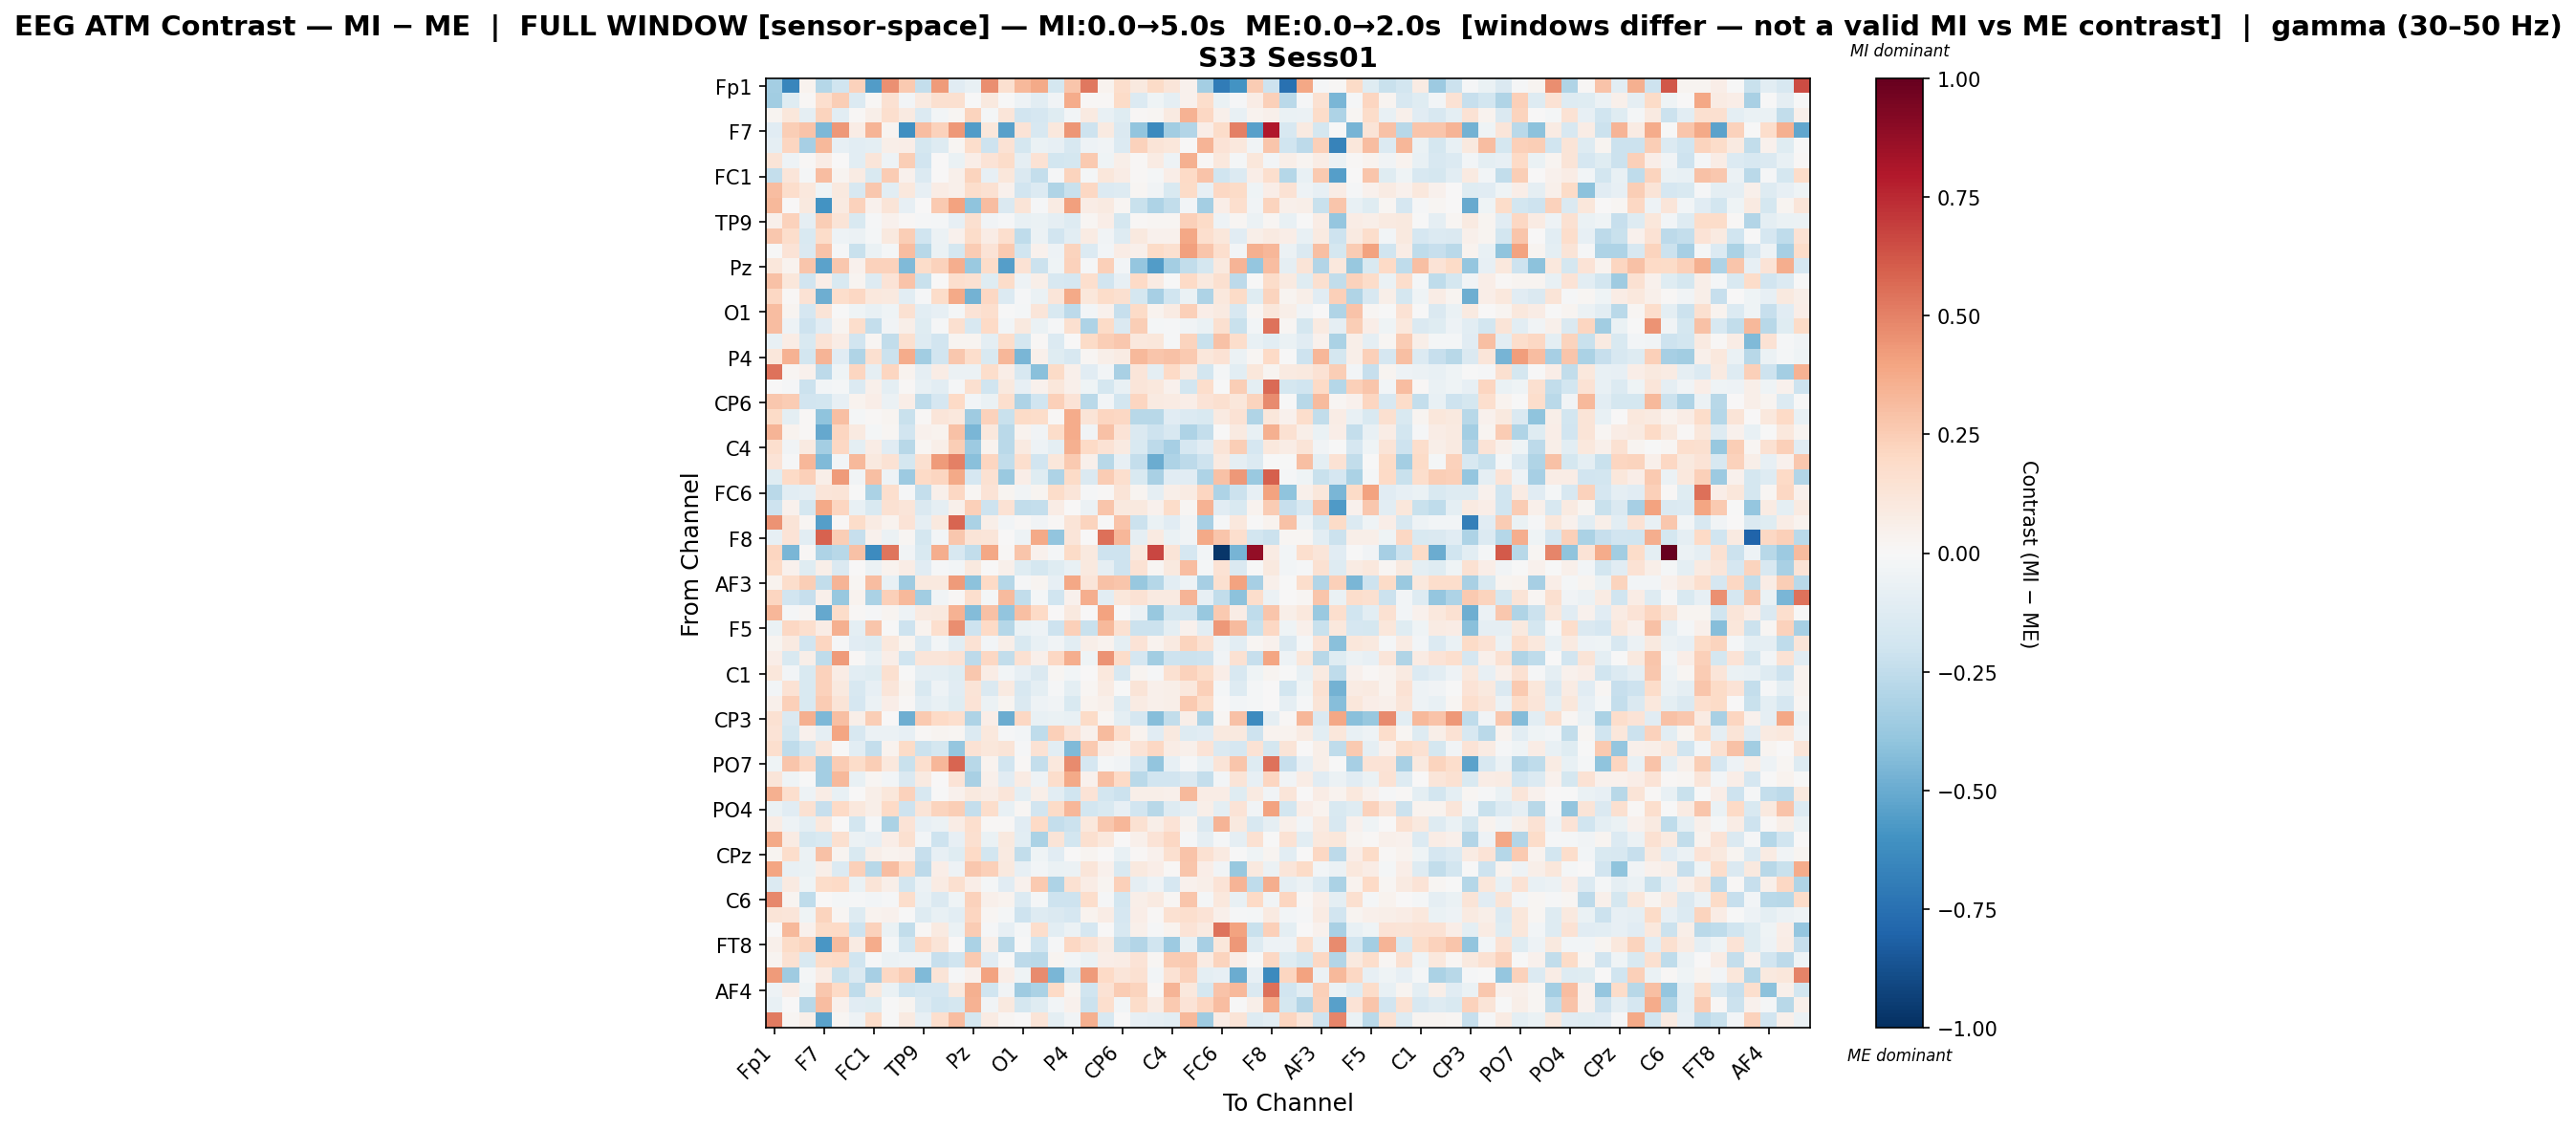

Data behind this chart, as committed beside it:
, Fp1, Fz, F3, F7, FT9, FC5, FC1, C3, T7, TP9, CP5, CP1, Pz, P3, P7, O1, Oz, O2, P4, P8, TP10, CP6, CP2
Fp1, -0.341, -0.6526, 0.03492, -0.2864, -0.1988, 0.2301, -0.5565, 0.4585, 0.2585, -0.2371, 0.4296, -0.1121, -0.0737, 0.4658, 0.1587, 0.3213, 0.3758, -0.179, 0.2806, 0.5299, 0.03403, 0.1795, 0.0981
Fz, -0.3503, -0.1207, 0.01012, 0.1687, 0.2447, -0.1388, 0.01259, 0.1533, -0.02855, 0.0879, 0.1632, 0.1636, -8.950655043014006e-05, 0.09886, -0.002202, -0.0512, -0.1081, -0.03271, 0.3713, 0.007895, 0.01396, 0.1897, -0.1363
F3, 0.02999, 0.1165, -0.08966, 0.2198, -0.1054, 0.01171, 0.05679, 0.1674, 0.08761, -0.1379, -0.02872, 0.01624, 0.2236, -0.02085, 0.1216, -0.189, -0.1647, -0.1239, -0.02546, 0.09258, -0.0717, -0.1202, 0.01369
F7, -0.1128, 0.2425, 0.2846, -0.4469, 0.4351, 0.07304, 0.3397, 0.02453, -0.6115, 0.3102, 0.2343, 0.4309, -0.5548, 0.1163, -0.5423, 0.137, -0.1627, 0.1022, 0.443, -0.2046, 0.08806, -0.1455, -0.3966
FT9, -0.09365, 0.2139, -0.334, 0.3258, -0.08393, -0.1069, -0.09663, 0.05918, 0.06869, -0.1738, -0.1262, 0.01635, 0.1726, -0.2055, 0.1415, -0.1795, -0.06901, -0.085, -0.1585, -0.04797, -0.03447, -0.1341, 0.233
FC5, 0.1291, -0.04984, 0.01285, 0.07459, 0.005996, -0.1077, 0.1199, -0.04762, 0.243, -0.1949, 0.001009, -0.0645, 0.0657, 0.1378, 0.1867, -0.09311, 0.1466, -0.1834, -0.1787, 0.2584, -0.04463, 0.05522, 0.008737
FC1, -0.2367, 0.1226, -0.01992, 0.3062, 0.03021, 0.07887, -0.1495, 0.2568, 0.0425, -0.1378, 0.0002721, 0.04952, 0.2195, -0.08303, 0.1105, -0.1409, -0.2419, -0.01055, 0.2264, -0.02272, 0.1166, 0.07473, 0.009885
C3, 0.3078, 0.1732, 0.1083, -0.04245, 0.1008, -0.1569, 0.2688, -0.1084, 0.1022, -0.08297, 0.07156, 0.04907, 0.1778, 0.1517, 0.04474, -0.193, -0.1351, -0.3011, -0.219, 0.2034, -0.137, -0.126, 0.02059
T7, 0.3271, 0.001112, 0.1015, -0.6011, 0.09095, 0.2343, 0.04214, 0.13, -0.08304, 0.005439, 0.2626, 0.4008, -0.4025, 0.3092, -0.1433, 0.13, -0.01163, 0.07815, 0.4128, 0.07726, 0.08636, 0.02242, -0.2188
TP9, 0.05277, 0.2268, -0.09229, 0.2473, 0.1259, -0.1536, -0.01493, 0.0393, 0.01356, -0.01067, -0.02338, -0.08501, 0.1568, -0.03271, -0.01482, -0.07285, -0.06741, -0.09294, -0.1282, 0.02072, 0.06815, -0.1727, 0.01513
CP5, 0.267, 0.1772, -0.1556, 0.1865, -0.0481, -0.05721, -0.01875, 0.09522, 0.2462, -0.1971, -0.0572, 0.04432, 0.1874, 0.07271, 0.1675, -0.254, -0.05591, -0.1926, -0.1079, 0.08492, -0.03302, -0.1259, 0.09932
CP1, -0.005191, 0.1349, -0.1478, 0.2822, -0.01537, -0.2237, -0.06899, -0.01607, 0.3121, -0.2752, -0.06579, -0.1787, 0.2513, 0.1379, 0.2617, -0.1961, 0.04331, -0.05339, 0.2199, -0.1334, -0.02573, 0.07699, 0.05215
Pz, 0.113, 0.03529, 0.2811, -0.5366, 0.2708, 0.04495, 0.2327, 0.2316, -0.4398, 0.1859, 0.2286, 0.3605, -0.3729, 0.1851, -0.5509, 0.1461, -0.217, -0.03927, 0.2275, -0.01456, 0.2409, -0.03055, -0.3831
P3, 0.2945, 0.1097, -0.1883, 0.06952, -0.1542, 0.02417, -0.1256, 0.1364, 0.2826, -0.2239, 0.0031, 0.1718, 0.1555, -0.1214, 0.1862, -0.05404, 0.05934, -0.1585, -0.1718, 0.1669, -0.1879, -0.0792, 0.1966
P7, 0.2058, 0.01562, 0.142, -0.4859, 0.1753, 0.2034, 0.1046, 0.09419, -0.105, -0.01444, 0.1823, 0.3808, -0.4734, 0.2101, -0.1332, -0.0111, -0.06428, 0.1237, 0.3805, 0.1103, 0.1804, 0.1618, -0.175
O1, 0.3107, 0.02858, -0.1662, 0.1315, -0.00121, -0.04305, -0.07628, -0.04626, 0.15, -0.1017, -0.08558, -0.02192, 0.1337, 0.1685, -0.002021, -0.01824, 0.1245, -0.1528, -0.2603, -0.02904, 0.04153, -0.2266, 0.1941
Oz, 0.3076, -0.05129, -0.2052, -0.1144, 0.02497, 0.1779, -0.2408, -0.03301, 0.05821, -0.1192, -0.00797, 0.158, -0.1636, 0.2007, -0.02567, 0.09718, -0.0664, -0.01078, 0.161, -0.3106, 0.1938, -0.1411, 0.249
O2, -0.07125, 0.07183, -0.1511, 0.1371, 0.07795, -0.1918, 0.0168, -0.2454, 0.158, -0.1259, -0.1882, 0.03053, 0.03077, -0.09423, 0.1786, -0.1767, 0.009788, -0.1382, 0.001228, 0.1894, 0.2466, 0.2682, 0.1027
P4, 0.1149, 0.3459, -0.1816, 0.3414, -0.1159, -0.3015, 0.1633, -0.2167, 0.372, -0.3461, -0.1878, 0.2662, 0.1731, -0.1485, 0.3286, -0.4591, 0.05241, -0.1182, -0.1591, 0.02288, 0.06062, 0.07972, 0.3276
P8, 0.5438, 0.01917, 0.04327, -0.2646, -0.04534, 0.213, -0.08632, 0.2112, 0.03888, -0.09024, 0.07405, -0.05532, -0.05604, 0.1743, 0.06858, -0.1637, -0.4187, 0.1883, 0.04852, -0.1137, -0.03028, -0.324, 0.12
TP10, 0.005064, -0.01217, -0.2114, -0.02548, -0.01672, -0.1329, 0.05298, -0.09929, 0.01511, -0.0748, -0.1017, -0.01269, 0.1613, -0.1968, 0.09688, -0.0784, 0.04476, 0.1164, 0.05354, -0.04176, -0.173, -0.07621, 0.1217
CP6, 0.2663, 0.253, -0.1929, -0.184, -0.08372, 0.03597, 0.06792, -0.06105, 0.07003, -0.2545, -0.1643, 0.2007, -0.0298, -0.06537, 0.1713, -0.3093, -0.1981, 0.2385, 0.1381, -0.2658, -0.03091, -0.1827, 0.2151
CP2, 0.1935, -0.09923, 0.01327, -0.3993, 0.3001, -0.01801, 0.008576, 0.03117, -0.2255, 0.01509, 0.1214, 0.1057, -0.3588, 0.2292, -0.2263, 0.1919, 0.1828, 0.0154, 0.3747, 0.1288, 0.2129, 0.2095, -0.2771
Cz, 0.3418, 0.03179, 0.008797, -0.5083, 0.2184, 0.08791, -0.02059, 0.02139, -0.1936, 0.04416, 0.03158, 0.2964, -0.4599, 0.1038, -0.266, 0.03707, -0.03467, 0.1801, 0.3735, -0.03606, 0.2933, 0.1398, -0.1473
C4, 0.1642, -0.03639, 0.08601, -0.3391, 0.2059, -0.09383, 0.07287, -0.1166, -0.2783, 0.0165, 0.05545, 0.2493, -0.3594, 0.03223, -0.272, 0.08765, -0.05392, -0.09701, 0.3519, 0.2023, 0.1431, 0.09308, -0.1493
T8, 0.1334, -0.01488, 0.3356, -0.4442, -0.02881, 0.3235, 0.09398, 0.1424, -0.1744, 0.1576, 0.4259, 0.5016, -0.4157, 0.215, -0.2468, 0.1713, -0.1878, 0.1124, 0.2615, 0.04821, -0.2747, -0.08181, -0.2402
FT10, -0.1206, 0.2027, 0.2406, 0.05862, 0.4245, -0.03146, 0.2988, -0.04815, -0.3662, 0.1985, 0.2112, 0.3796, -0.1694, 0.1536, -0.3703, 0.06659, -0.1229, -0.3059, 0.1927, -0.1464, 0.256, 0.1653, -0.1499
FC6, -0.266, -0.1061, -0.09336, 0.1185, 0.1256, -0.003746, -0.313, 0.1715, -0.0085, -0.2347, 0.04795, 0.2053, 0.0179, 0.14, 0.02737, -0.03356, 0.02821, 0.1815, 0.1175, -0.01452, 0.01112, 0.1288, 0.02412
FC2, -0.2082, 0.04663, -0.1737, 0.3817, 0.2119, -0.07294, -0.1494, 0.1522, 0.1208, -0.1436, -0.09094, 0.04874, 0.2415, -0.2092, 0.1481, -0.2467, -0.2353, 0.07558, 0.003294, -0.05773, 0.2812, 0.09566, 0.09595
F4, 0.4526, 0.1282, 0.02244, -0.5535, 0.01059, 0.1816, 0.08271, 0.03627, 0.1343, -0.09292, 0.09604, 0.5802, -0.3197, 0.05913, -0.02626, 0.01433, -0.03464, 0.009766, 0.1293, 0.2192, -0.001861, 0.2816, -0.2158
F8, -0.07922, 0.135, -0.105, 0.5896, 0.2473, -0.2294, 0.04334, -0.05692, 0.01818, -0.1744, -0.02511, 0.2659, 0.1255, 0.1192, 0.005575, -0.04938, 0.3784, -0.3956, 0.1198, 0.001173, 0.5482, 0.3301, -0.08962
Fp2, 0.2183, -0.4538, 0.01062, -0.3068, -0.2738, 0.2936, -0.6272, 0.5376, -0.03679, -0.1516, 0.3622, -0.1638, -0.248, 0.3896, 0.008943, 0.274, 0.04523, -0.02219, 0.1937, 0.09951, -0.2084, -0.2036, 0.1002
AF7, 0.1964, 0.04013, -0.1239, 0.05832, -0.1444, 0.005462, -0.0597, 0.03331, 0.07099, -0.1153, -0.008363, -0.02888, 0.09861, 0.007446, 0.04848, -0.123, -0.1779, -0.1172, -0.07317, 0.09514, -0.09254, -0.2058, 0.1431
AF3, 0.03677, 0.1756, 0.2431, -0.2447, 0.3389, 0.01608, 0.3098, -0.07346, -0.3566, 0.09829, 0.09693, 0.4247, -0.4105, 0.1965, -0.2877, -0.01399, 0.02652, -0.08053, 0.3872, 0.1239, 0.2939, 0.2758, -0.3823
AFz, 0.2127, -0.1928, -0.232, 0.04692, -0.3758, 0.035, -0.3154, 0.2363, 0.3273, -0.3512, -0.03541, 0.01321, 0.1693, -0.02004, 0.3172, -0.2498, -0.02124, -0.2025, 0.04154, 0.3624, -0.1068, 0.1163, 0.144
F1, 0.3353, -0.01597, 0.02204, -0.5139, 0.1856, 0.008188, -0.01089, 0.02491, -0.05367, 0.08933, 0.0974, 0.3483, -0.4323, 0.2965, -0.3929, 0.2975, 0.2013, 0.002717, 0.09503, 0.002256, 0.4042, -0.0002585, -0.06015
F5, -0.06345, 0.2043, 0.1659, 0.07533, 0.3591, -0.09689, 0.2801, -0.002755, -0.2103, 0.03639, 0.169, 0.4684, -0.2082, 0.2019, -0.2851, -0.06535, -0.05324, -0.2068, 0.2411, -0.2208, 0.3216, 0.1562, -0.2159
FT7, 0.0296, 0.0878, -0.1952, 0.2158, -0.00998, -0.1104, -0.1281, 0.103, 0.03001, -0.1364, -0.02989, -0.1031, 0.1458, -0.02359, 0.06136, -0.1534, -0.07613, -0.03694, -0.107, 0.05849, 0.03528, -0.09804, 0.1334
FC3, 0.06501, -0.1561, 0.05902, -0.2516, 0.4263, 0.01197, -0.07428, 0.06287, -0.201, 0.1175, 0.1217, 0.1438, -0.262, 0.2088, -0.2438, 0.1528, 0.04722, 0.2046, 0.3594, -0.04632, 0.4499, 0.1832, -0.1709
C1, 0.1158, -0.02897, -0.1524, 0.2331, 0.07755, -0.103, -0.1175, 0.1593, -0.0002894, -0.09007, -0.09435, -0.1194, 0.2673, 0.07292, -0.02761, -0.08094, -0.1411, 0.02181, -0.02877, 0.003754, 0.1022, -0.1621, 0.0259
C5, -0.02935, 0.1432, -0.1486, 0.2304, 0.1011, -0.1639, -0.08147, 0.1194, 0.02444, -0.1521, -0.05079, -0.1114, 0.1257, -0.1427, 0.0889, -0.1598, -0.09932, -0.01296, -0.1006, 0.02241, 0.08271, -0.007678, 0.1268
TP7, 0.04767, 0.2375, -0.1539, 0.2508, 0.1256, -0.1666, -0.06143, 0.0669, 0.009597, -0.1065, -0.07413, -0.1235, 0.1404, -0.05779, 0.02889, -0.1421, -0.05315, -0.03713, -0.1524, 0.03663, 0.05375, -0.1323, 0.0815
CP3, 0.1558, -0.1423, 0.3576, -0.4527, 0.2992, 0.05791, 0.2442, 0.007597, -0.49, 0.2642, 0.1954, 0.1646, -0.3049, 0.07027, -0.4971, 0.2064, -0.07436, -0.06359, -0.07477, 0.1903, 0.01728, -0.09414, -0.17
P1, 0.1383, -0.1732, 0.04051, -0.08997, 0.3967, -0.1563, -0.05522, -0.05959, -0.08257, 0.008128, 0.03101, 0.02138, -0.1371, 0.1047, -0.01133, -0.02985, -0.2547, 0.2409, 0.1364, 0.03911, 0.316, 0.1679, 0.03455
P5, 0.169, -0.2564, -0.1848, 0.1183, -0.003922, -0.1043, -0.2379, 0.03203, 0.1885, -0.2124, -0.173, -0.3832, 0.1471, 0.1101, 0.1304, -0.01475, 0.1469, -0.1089, -0.4393, 0.259, 0.07179, 0.0329, 0.1387
PO7, -0.0415, 0.2796, 0.2044, -0.3384, 0.2514, 0.1848, 0.2436, 0.1079, -0.2255, 0.1695, 0.3333, 0.5785, -0.2798, 0.03864, -0.191, 0.01362, -0.2395, 0.1085, 0.4739, -0.1644, -0.02082, -0.03594, -0.1687
PO3, 0.1218, -0.043, -0.0004439, -0.3408, 0.3247, -0.07208, 0.0193, -0.02373, -0.1445, 0.09254, 0.005686, 0.1377, -0.3226, 0.04813, -0.1114, 0.08192, -0.05345, 0.1755, 0.3757, 0.0445, 0.3027, 0.1953, -0.2691
POz, 0.3562, 0.1712, -0.0514, 0.07103, -0.07271, 0.004794, 0.0593, 0.115, 0.231, -0.1574, -0.006019, 0.04139, 0.09591, 0.07747, 0.1234, -0.09914, 0.05504, -0.1055, -0.1974, 0.1358, -0.1804, -0.2183, 0.05729
PO4, -0.06372, -0.1112, 0.1496, -0.2268, 0.199, 0.1066, 0.05896, 0.2015, -0.2035, 0.1326, 0.2248, 0.2467, -0.2364, 0.1755, -0.07731, 0.01775, -0.1917, 0.1893, 0.3315, -0.184, -0.1527, -0.08002, -0.1937
PO8, 0.07209, -0.04735, -0.09748, 0.1039, 0.003791, -0.1809, -0.01275, -0.3152, 0.1334, -0.07904, -0.06017, 0.07253, 0.1683, 0.01007, 0.009659, -0.1169, 0.2015, -0.2388, -0.2159, 0.1029, 0.2713, 0.3297, 0.1533
P2, 0.3789, 0.08359, -0.1723, -0.1526, 0.1586, -0.05622, -0.07933, 0.06671, 0.1615, -0.02502, -0.2035, -0.08054, 0.1588, -0.06925, 0.101, -0.1093, -0.32, 0.1299, -0.1818, 0.1593, 0.1075, 0.001448, 0.0486
CPz, 0.03103, 0.1776, -0.06125, 0.292, 0.02529, -0.149, 0.05911, 0.03757, 0.04368, -0.2286, -0.07929, -0.1206, 0.2017, -0.1814, 0.08988, -0.2425, -0.04158, -0.1123, 0.002607, 0.02933, 0.00558, -0.07703, 0.01171
CP4, 0.3911, -0.07169, -0.06274, 0.05799, -0.1355, 0.2417, -0.2743, 0.3088, 0.202, -0.2603, 0.07021, -0.05004, 0.2733, 0.2403, 0.09438, -0.08544, -0.03031, -0.06592, -0.05874, 0.1208, 0.04278, -0.1497, 0.09959
TP8, -0.1373, 0.09326, -0.03907, 0.1826, 0.2029, -0.06995, 0.1323, 0.06105, -0.1841, -0.0585, 0.08233, 0.1597, 0.06316, -0.01649, -0.1171, 0.0465, 0.2592, -0.3065, 0.1526, 0.07677, 0.0239, 0.2416, -0.08794
C6, 0.4782, 0.03016, -0.2573, 0.0007782, -0.01829, -0.01455, -0.02574, -0.01168, 0.176, -0.07745, -0.1423, -0.04505, 0.2332, 0.04777, 0.03801, -0.1395, -0.02027, -0.2068, -0.2094, 0.1748, -0.0131, -0.1814, 0.05587
C2, 0.1303, 0.1181, -0.0461, 0.2231, 0.02283, -0.1281, 0.03745, 0.04325, -0.004424, -0.1267, -0.07123, -0.1067, 0.2162, 0.01914, -0.01656, -0.207, -0.126, -0.1446, -0.1651, 0.03186, 0.07769, -0.1668, 0.06448
FC4, 0.0001869, 0.3219, 0.04036, 0.1928, 0.202, -0.2084, 0.229, -0.06724, -0.2422, 0.008257, 0.08798, -0.06992, 0.2514, -0.01181, -0.0846, -0.01852, 0.1744, -0.1023, -0.05625, -0.1708, 0.005548, -0.1622, 0.04692
FT8, 0.04737, 0.1884, 0.2264, -0.5814, 0.3196, 0.08404, 0.3683, -0.01605, -0.1847, 0.2071, 0.1318, 0.006179, -0.315, 0.04834, -0.2784, -0.003588, -0.198, -0.01199, 0.2068, 0.1461, 0.08077, -0.2487, -0.2901
F6, 0.0254, 0.1487, -0.1552, 0.1861, 0.1959, -0.2011, -0.007943, -0.0573, -0.05096, -0.05384, -0.2293, -0.2009, 0.2634, -0.1125, -0.002173, -0.2582, -0.2679, 0.02701, -0.02649, -0.06693, 0.06768, 0.073, 0.1351
AF8, 0.4233, -0.3517, -0.02176, 0.07623, -0.2262, -0.1426, -0.3301, 0.2067, 0.2538, -0.4413, 0.1278, -0.0102, 0.04457, 0.4042, 0.06776, -0.04218, 0.4743, -0.4548, -0.1867, 0.4285, 0.1997, 0.1175, 0.1539
... 3 more rows
